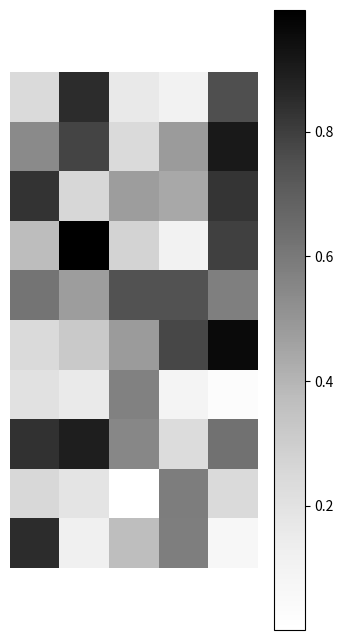

Python code for this plot:
import matplotlib.pyplot as plt
import numpy as np

height = 10
base = 5
noise = np.random.random(size=height * base).reshape(height, base)

plt.matshow(noise, cmap='Greys')
plt.colorbar()
plt.axis('off')
plt.show()
